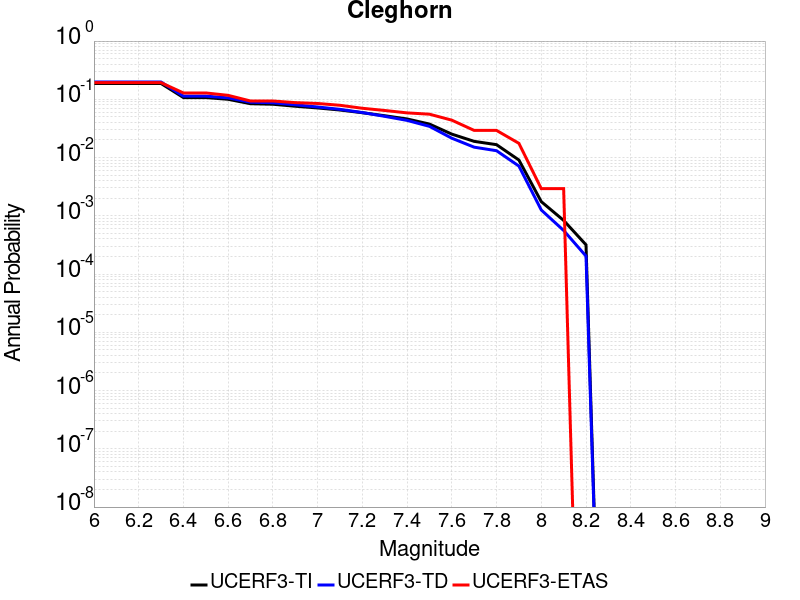

Source data for this figure (header and first rows):
Magnitude, UCERF3-TI Prob, UCERF3-TD Prob, UCERF3-ETAS Prob
6.0, 0.1868, 0.1978, 0.193
6.1, 0.1868, 0.1978, 0.193
6.2, 0.1868, 0.1978, 0.193
6.3, 0.1868, 0.1978, 0.193
6.4, 0.1072, 0.1134, 0.1287
6.5, 0.1072, 0.1134, 0.1287
6.6, 0.1, 0.106, 0.117
6.7, 0.084, 0.08924, 0.09357
6.8, 0.08226, 0.0874, 0.09357
6.9, 0.07604, 0.08055, 0.08772
7.0, 0.07108, 0.07385, 0.0848
7.1, 0.06549, 0.06729, 0.07895
7.2, 0.05885, 0.0593, 0.07018
7.3, 0.05225, 0.05101, 0.06433
7.4, 0.04601, 0.04346, 0.05848
7.5, 0.03758, 0.03435, 0.05556
7.6, 0.02525, 0.02149, 0.04386
7.7, 0.01898, 0.01508, 0.02924
7.8, 0.01665, 0.0131, 0.02924
7.9, 0.009075, 0.007145, 0.01754
8.0, 0.001751, 0.001259, 0.002924
8.1, 8.3411555E-4, 5.603164E-4, 0.002924
8.2, 3.1794564E-4, 2.0330663E-4, 0.0
